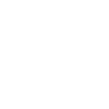
t = 0.00 s
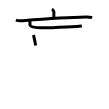
t = 4.00 s
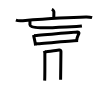
t = 8.00 s
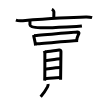
t = 12.00 s
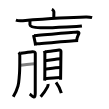
t = 15.50 s
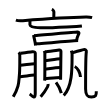
t = 20.00 s

The animated SVG that drew these frames (rendered in a browser with its animation timeline set to each time). Animation: 20 SMIL elements (animate=20); one cycle of 20.00 s.

<svg width="109px" height="109px" viewBox="0 0 px 109px" xmlns="http://www.w3.org/2000/svg" xmlns:xlink="http://www.w3.org/1999/xlink" xml:space="preserve" version="1.1"  baseProfile="full">
<path d="M51.83,9.36c0.81,0.34,2.06,1.87,2.06,2.54c0,2.48-0.17,3.97-0.02,6.07" style="fill:none;stroke:black;stroke-width:3;opacity:0">
  <animate attributeType="CSS" attributeName="opacity" from="0" to="1" begin="0s" dur="1s" repeatCount="Indefinite" fill="freeze" />
</path>
<path d="M15.89,20.17c1.61,0.58,5.41,0.62,7.01,0.49c12.94-1.03,46.65-3.39,63.08-3.65c2.72-0.04,4.1,0.04,6.13,0.63" style="fill:none;stroke:black;stroke-width:3;opacity:0">
  <animate attributeType="CSS" attributeName="opacity" from="0" to="1" begin="1s" dur="1s" repeatCount="Indefinite" fill="freeze" />
</path>
<path d="M29.94,20.36c0,2.55,0,3.47,0,4.44c0,1.07,0.56,2.78,10.47,2.93c10.74,0.17,28.63-1.03,31.06-1.06c4.21-0.04,7.78-0.42,10.44-0.78" style="fill:none;stroke:black;stroke-width:3;opacity:0">
  <animate attributeType="CSS" attributeName="opacity" from="0" to="1" begin="2s" dur="1s" repeatCount="Indefinite" fill="freeze" />
</path>
<path d="M33.4,35c0.13,0.4,0.29,0.68,0.34,0.99c0.33,2.24,1.37,5.26,1.85,9.51" style="fill:none;stroke:black;stroke-width:3;opacity:0">
  <animate attributeType="CSS" attributeName="opacity" from="0" to="1" begin="3s" dur="1s" repeatCount="Indefinite" fill="freeze" />
</path>
<path d="M34.08,35.65c3.76-0.45,40.75-3.59,43.32-3.66c1.06-0.03,1.74,0.68,1.54,1.32c-0.72,2.28-1.88,3.29-2.29,6.84" style="fill:none;stroke:black;stroke-width:3;opacity:0">
  <animate attributeType="CSS" attributeName="opacity" from="0" to="1" begin="4s" dur="1s" repeatCount="Indefinite" fill="freeze" />
</path>
<path d="M35.79,43.85c2.78,0,38.5-3.31,42.34-3.38" style="fill:none;stroke:black;stroke-width:3;opacity:0">
  <animate attributeType="CSS" attributeName="opacity" from="0" to="1" begin="5s" dur="1s" repeatCount="Indefinite" fill="freeze" />
</path>
<path d="M44.2,50.89c0.27,0.67,0.65,1.17,0.65,2.06s0.12,23.84-0.19,27.58" style="fill:none;stroke:black;stroke-width:3;opacity:0">
  <animate attributeType="CSS" attributeName="opacity" from="0" to="1" begin="6s" dur="1s" repeatCount="Indefinite" fill="freeze" />
</path>
<path d="M45.3,51.66c1.51-0.11,12.5-1.54,13.88-1.67c1.14-0.11,1.76,0.61,1.76,1.45c0,2.04-0.34,27.72-0.34,28.39" style="fill:none;stroke:black;stroke-width:3;opacity:0">
  <animate attributeType="CSS" attributeName="opacity" from="0" to="1" begin="7s" dur="1s" repeatCount="Indefinite" fill="freeze" />
</path>
<path d="M44.88,60.59c2.82-0.26,13.25-1.81,15.67-1.81" style="fill:none;stroke:black;stroke-width:3;opacity:0">
  <animate attributeType="CSS" attributeName="opacity" from="0" to="1" begin="8s" dur="1s" repeatCount="Indefinite" fill="freeze" />
</path>
<path d="M45,69.05c4.25-0.49,11.05-1.49,15.57-1.59" style="fill:none;stroke:black;stroke-width:3;opacity:0">
  <animate attributeType="CSS" attributeName="opacity" from="0" to="1" begin="9s" dur="1s" repeatCount="Indefinite" fill="freeze" />
</path>
<path d="M44.81,78.77c4.25-0.37,11.88-1.34,15.76-1.34" style="fill:none;stroke:black;stroke-width:3;opacity:0">
  <animate attributeType="CSS" attributeName="opacity" from="0" to="1" begin="10s" dur="1s" repeatCount="Indefinite" fill="freeze" />
</path>
<path d="M48.07,84.09c0.2,1.04-0.15,2.05-0.56,2.81c-1.22,2.28-4.41,7.15-6.84,9.85" style="fill:none;stroke:black;stroke-width:3;opacity:0">
  <animate attributeType="CSS" attributeName="opacity" from="0" to="1" begin="11s" dur="1s" repeatCount="Indefinite" fill="freeze" />
</path>
<path d="M56.03,82.31c2.15,2.93,4.7,8.23,5.29,10.8" style="fill:none;stroke:black;stroke-width:3;opacity:0">
  <animate attributeType="CSS" attributeName="opacity" from="0" to="1" begin="12s" dur="1s" repeatCount="Indefinite" fill="freeze" />
</path>
<path d="M18.82,52.23c0.45,0.59,0.75,1.48,0.9,2.05c0.15,0.57,0.13,16.1-0.35,20.91c-0.68,6.84-0.16,11.39-6.12,21.58" style="fill:none;stroke:black;stroke-width:3;opacity:0">
  <animate attributeType="CSS" attributeName="opacity" from="0" to="1" begin="13s" dur="1s" repeatCount="Indefinite" fill="freeze" />
</path>
<path d="M20.61,53.21c1.79-0.04,10.36-1.45,11.69-1.53c2.39-0.14,2.98,0.81,2.98,1.66c0,2.01-0.04,28.42-0.04,39.81c0,7.84-4.04,1.71-5.56,0.77" style="fill:none;stroke:black;stroke-width:3;opacity:0">
  <animate attributeType="CSS" attributeName="opacity" from="0" to="1" begin="14s" dur="1s" repeatCount="Indefinite" fill="freeze" />
</path>
<path d="M20.2,65.26c3.93-0.22,11.11-1.46,14.56-1.47" style="fill:none;stroke:black;stroke-width:3;opacity:0">
  <animate attributeType="CSS" attributeName="opacity" from="0" to="1" begin="15s" dur="1s" repeatCount="Indefinite" fill="freeze" />
</path>
<path d="M19.33,76.85c3.23-0.05,10.74-1.48,15.13-1.74" style="fill:none;stroke:black;stroke-width:3;opacity:0">
  <animate attributeType="CSS" attributeName="opacity" from="0" to="1" begin="16s" dur="1s" repeatCount="Indefinite" fill="freeze" />
</path>
<path d="M71.42,50.64c0.27,1.2,0.66,2.15,0.66,3.65c0,13.73,0.37,32.3-8.33,41.21" style="fill:none;stroke:black;stroke-width:3;opacity:0">
  <animate attributeType="CSS" attributeName="opacity" from="0" to="1" begin="17s" dur="1s" repeatCount="Indefinite" fill="freeze" />
</path>
<path d="M72.26,52.62c1.85-0.37,9.87-2.6,11.36-2.97c1.48-0.37,3.09,0.37,2.72,2.23c-0.37,1.85-0.74,35.73-0.74,37.09c0,6.03,1.39,8.04,5.8,8.04c4.59,0,4.92-1.98,4.92-5.82" style="fill:none;stroke:black;stroke-width:3;opacity:0">
  <animate attributeType="CSS" attributeName="opacity" from="0" to="1" begin="18s" dur="1s" repeatCount="Indefinite" fill="freeze" />
</path>
<path d="M74.75,66.5c3,1.5,5.5,6.5,5.75,10.5" style="fill:none;stroke:black;stroke-width:3;opacity:0">
  <animate attributeType="CSS" attributeName="opacity" from="0" to="1" begin="19s" dur="1s" repeatCount="Indefinite" fill="freeze" />
</path>
</svg>
